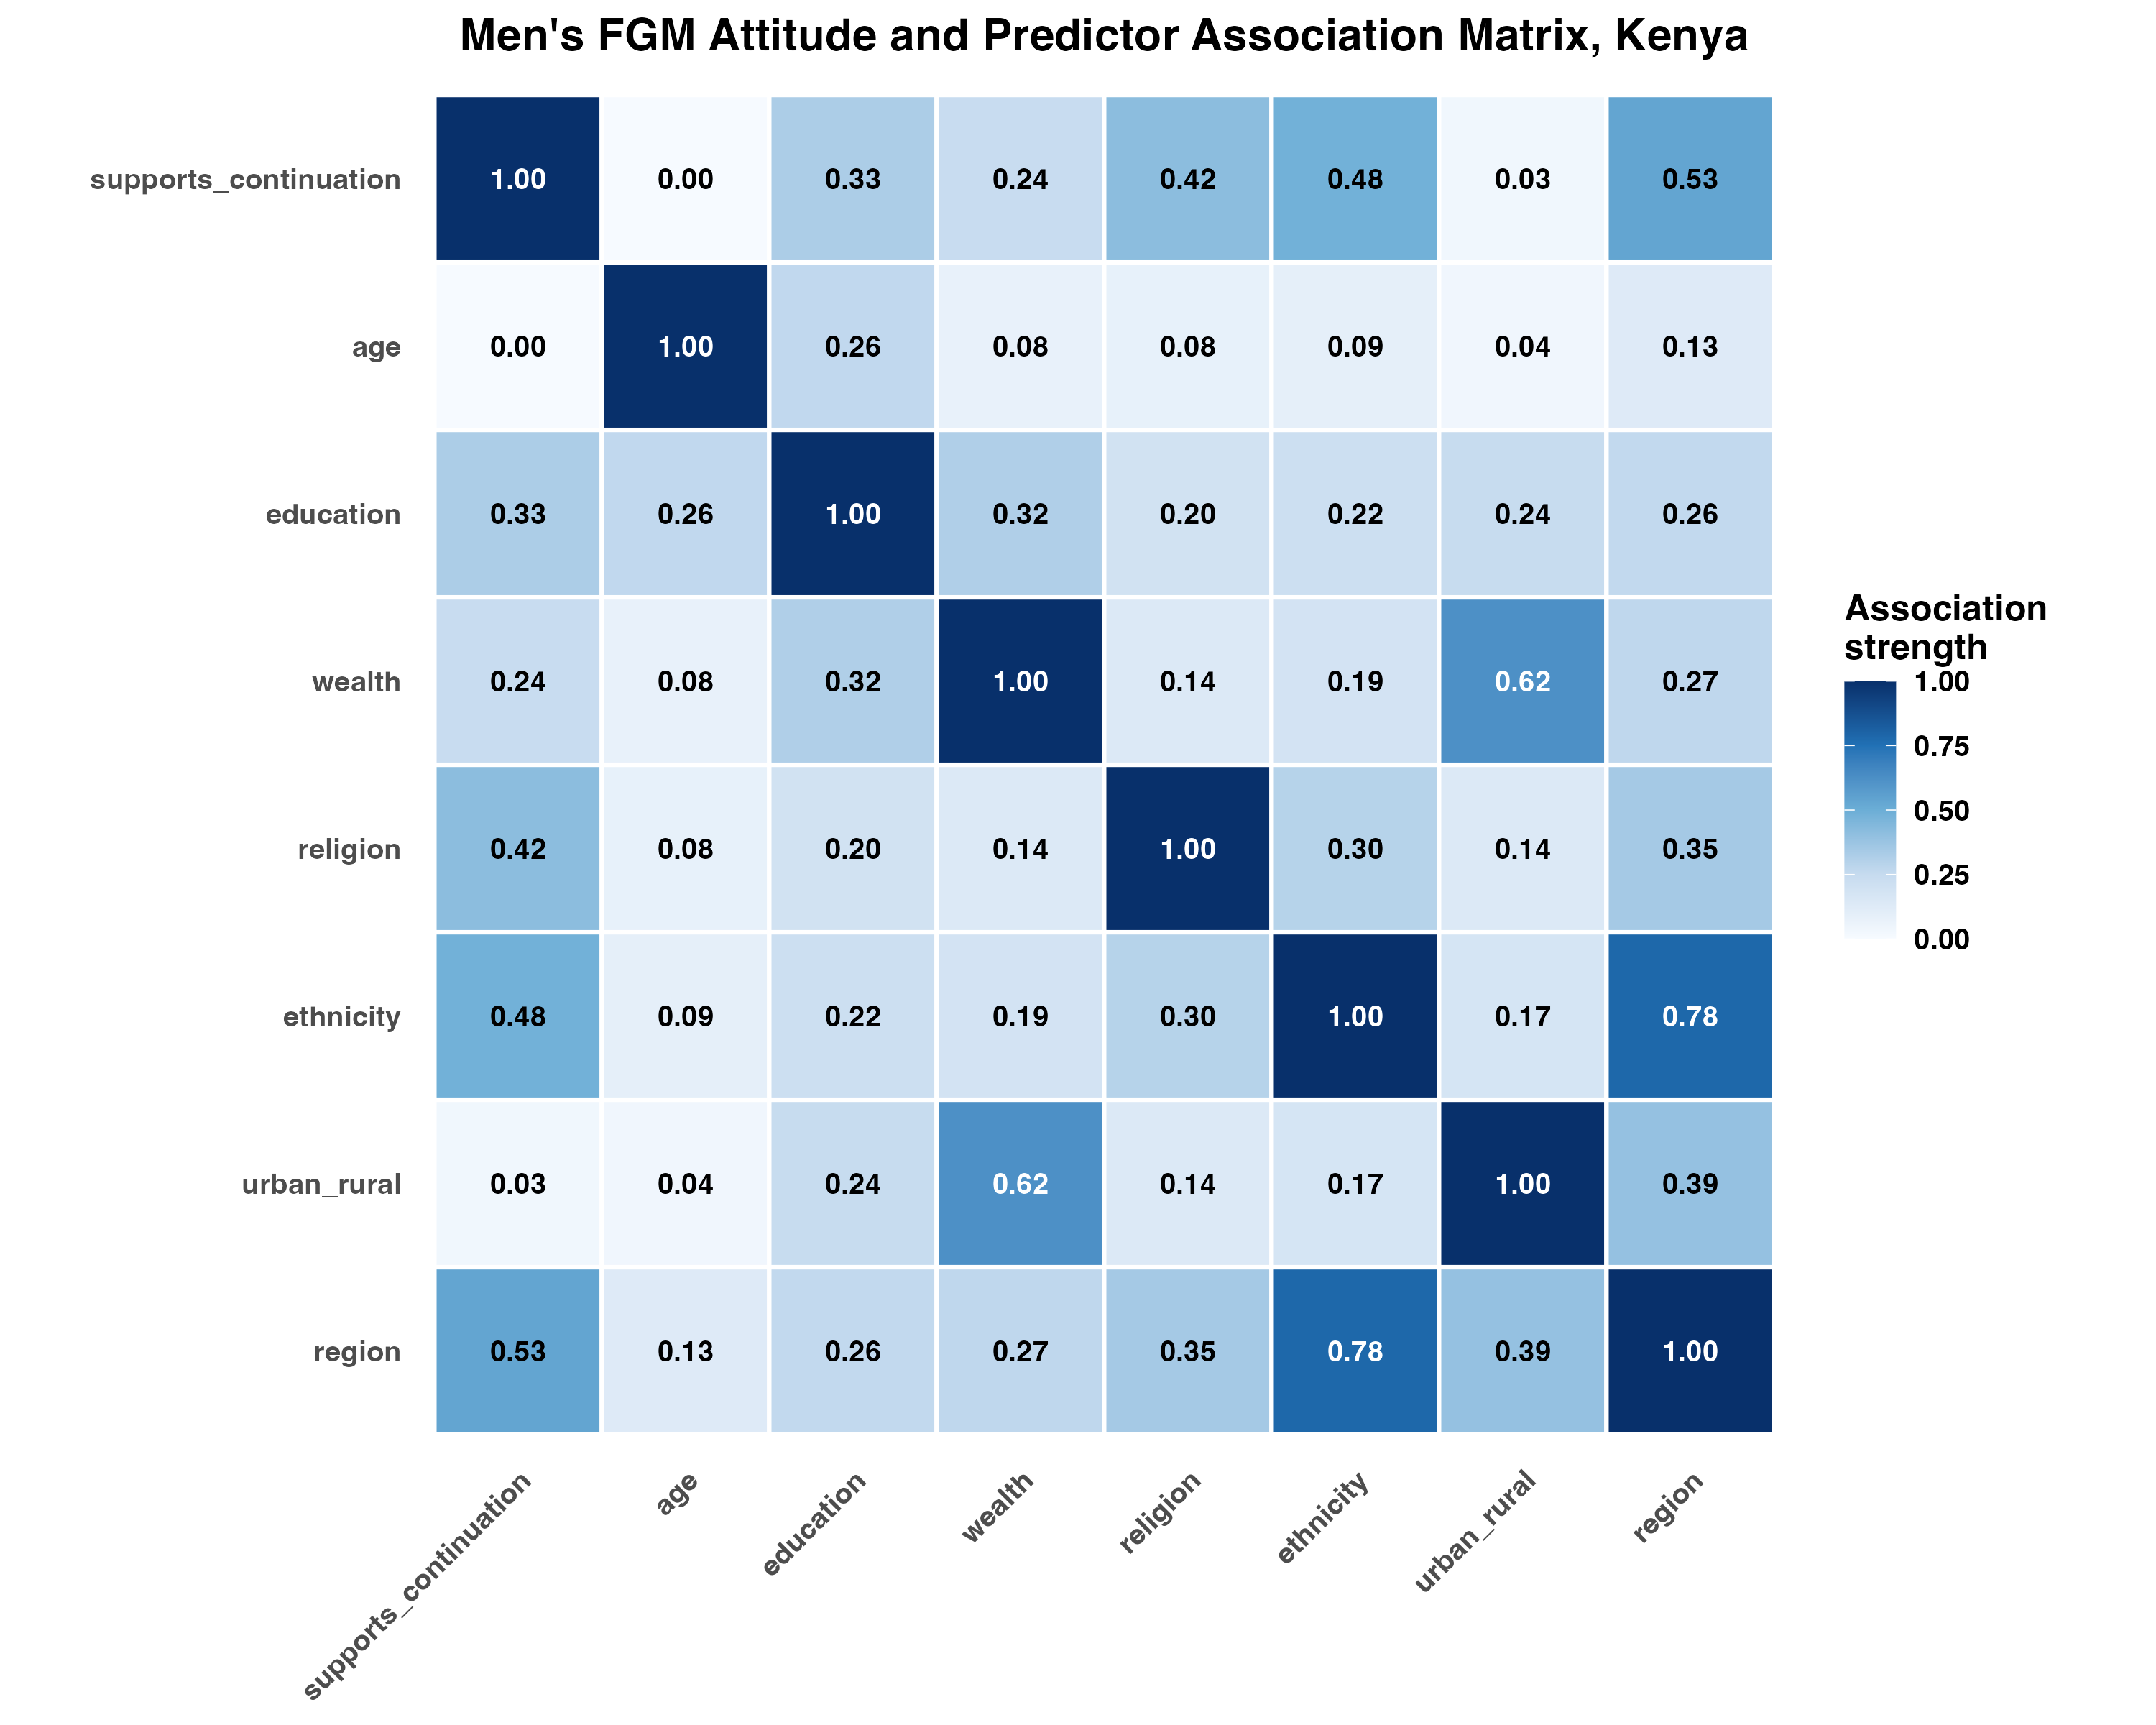

The data file committed next to this chart (first rows):
variable_y, variable_x, association
supports_continuation, supports_continuation, 1
supports_continuation, age, 0.004231
supports_continuation, education, 0.3266
supports_continuation, wealth, 0.2396
supports_continuation, religion, 0.4155
supports_continuation, ethnicity, 0.4841
supports_continuation, urban_rural, 0.03349
supports_continuation, region, 0.5341
age, supports_continuation, 0.004231
age, age, 1
age, education, 0.2638
age, wealth, 0.07554
age, religion, 0.08071
age, ethnicity, 0.09372
age, urban_rural, 0.0355
age, region, 0.1292
education, supports_continuation, 0.3266
education, age, 0.2638
education, education, 1
education, wealth, 0.3157
education, religion, 0.1964
education, ethnicity, 0.2196
education, urban_rural, 0.2442
education, region, 0.2624
wealth, supports_continuation, 0.2396
wealth, age, 0.07554
wealth, education, 0.3157
wealth, wealth, 1
wealth, religion, 0.1379
wealth, ethnicity, 0.1854
wealth, urban_rural, 0.6209
wealth, region, 0.2696
religion, supports_continuation, 0.4155
religion, age, 0.08071
religion, education, 0.1964
religion, wealth, 0.1379
religion, religion, 1
religion, ethnicity, 0.296
religion, urban_rural, 0.1359
religion, region, 0.3474
ethnicity, supports_continuation, 0.4841
ethnicity, age, 0.09372
ethnicity, education, 0.2196
ethnicity, wealth, 0.1854
ethnicity, religion, 0.296
ethnicity, ethnicity, 1
ethnicity, urban_rural, 0.1746
ethnicity, region, 0.7845
urban_rural, supports_continuation, 0.03349
urban_rural, age, 0.0355
urban_rural, education, 0.2442
urban_rural, wealth, 0.6209
urban_rural, religion, 0.1359
urban_rural, ethnicity, 0.1746
urban_rural, urban_rural, 1
urban_rural, region, 0.3925
region, supports_continuation, 0.5341
region, age, 0.1292
region, education, 0.2624
region, wealth, 0.2696
... 4 more rows
